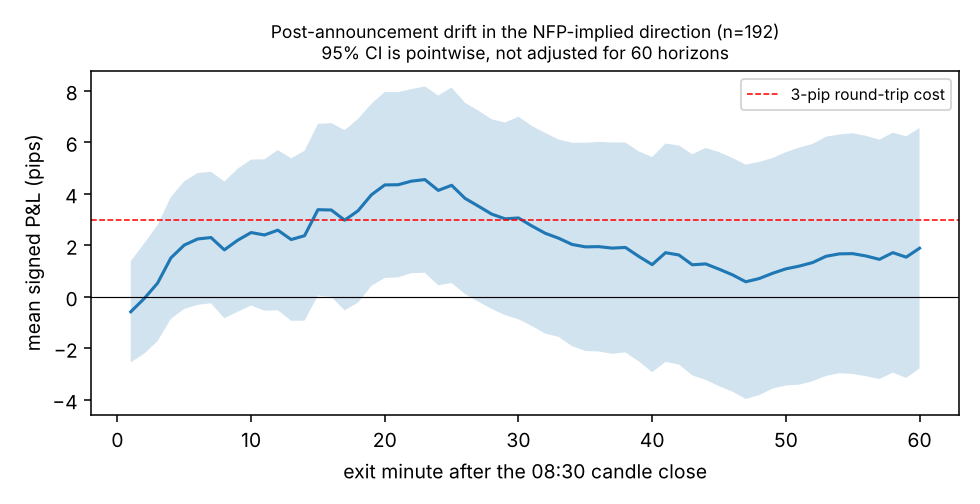

Source data for this figure (header and first rows):
h, n, mean_pips, median, t, p, win_rate
1, 192, -0.5828, -1.3, -0.5804, 0.5623, 0.4531
2, 192, -0.07135, -1.2, -0.06537, 0.948, 0.4896
3, 192, 0.5271, -0.65, 0.4581, 0.6474, 0.4688
5, 192, 2.007, 0.0, 1.587, 0.1142, 0.5
10, 192, 2.494, 2.3, 1.724, 0.08626, 0.5469
15, 192, 3.382, 2.65, 1.988, 0.04828, 0.5833
20, 192, 4.343, 3.1, 2.356, 0.01947, 0.5833
30, 190, 3.061, 1.45, 1.524, 0.1291, 0.5211
45, 190, 1.073, 1.55, 0.4629, 0.6439, 0.5053
60, 190, 1.886, -1, 0.7922, 0.4292, 0.4789
